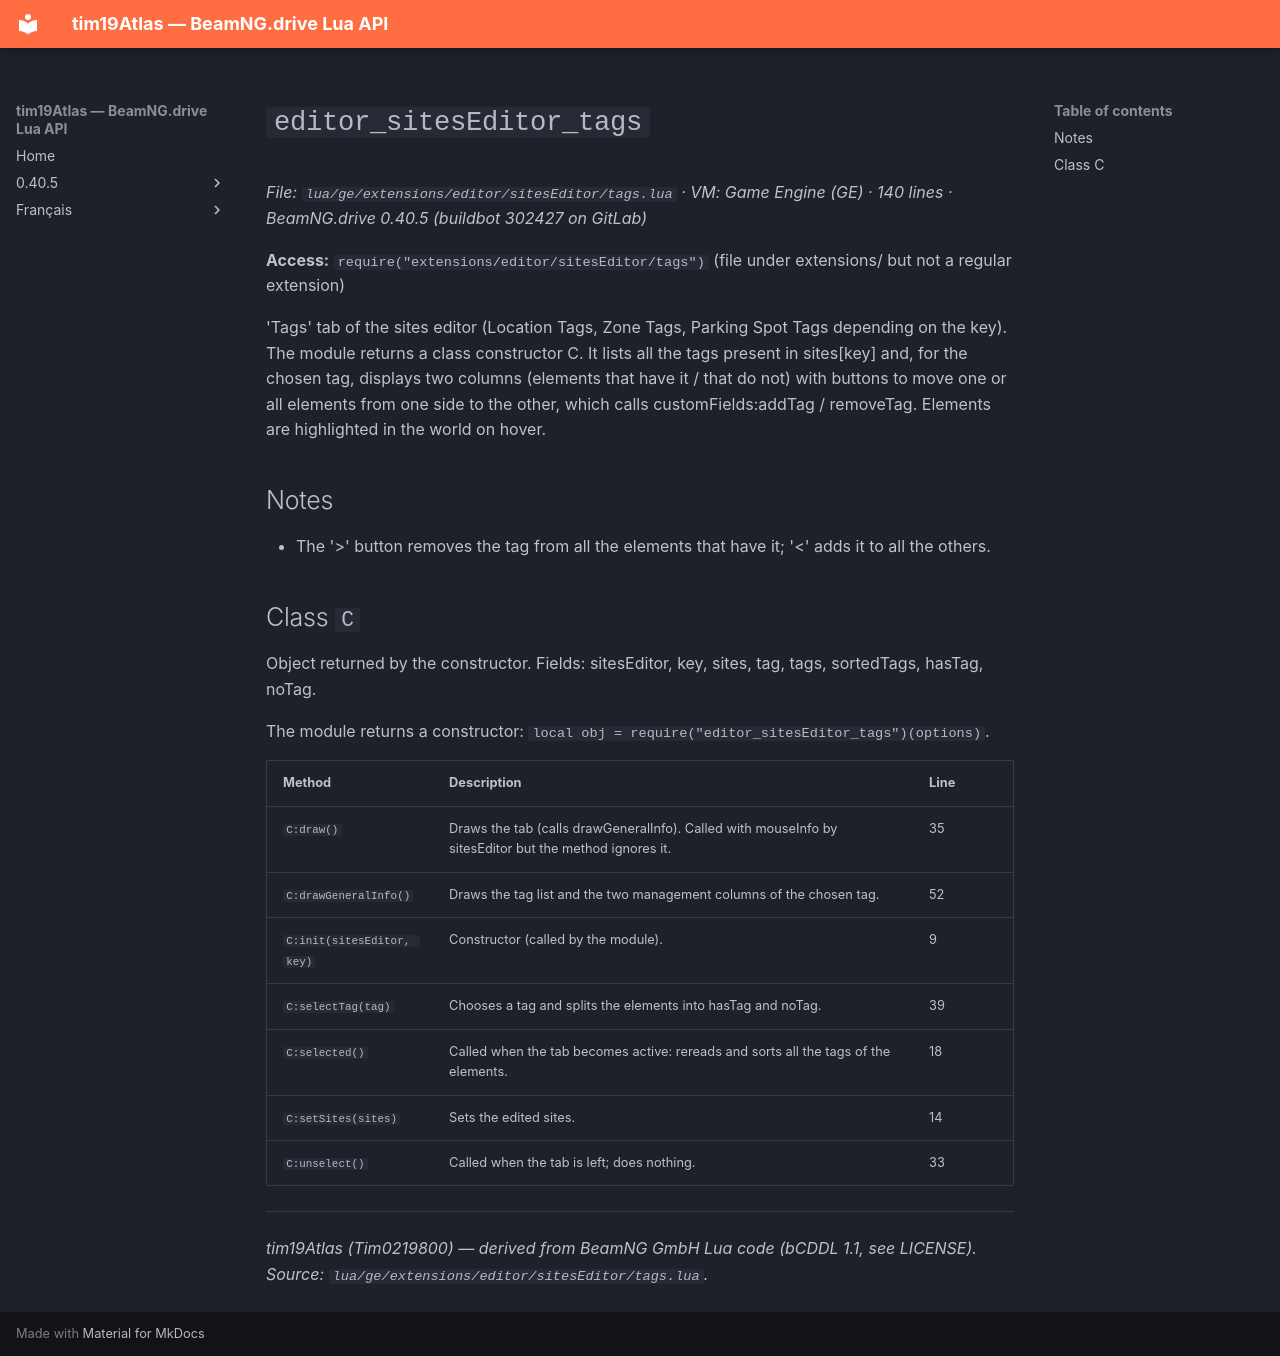

repository: Tim0219800/beamng-lua-atlas · page: 0.40.5/ge/extensions/editor/sitesEditor/tags.html · generator: mkdocs

# `editor_sitesEditor_tags`

*File: `lua/ge/extensions/editor/sitesEditor/tags.lua` · VM: Game Engine (GE) · 140 lines · BeamNG.drive 0.40.5 (buildbot 302427 on GitLab)*

**Access:** `require("extensions/editor/sitesEditor/tags")` (file under extensions/ but not a regular extension)

'Tags' tab of the sites editor (Location Tags, Zone Tags, Parking Spot Tags depending on the key). The module returns a class constructor C. It lists all the tags present in sites[key] and, for the chosen tag, displays two columns (elements that have it / that do not) with buttons to move one or all elements from one side to the other, which calls customFields:addTag / removeTag. Elements are highlighted in the world on hover.

## Notes

- The '>' button removes the tag from all the elements that have it; '<' adds it to all the others.

## Class `C`

Object returned by the constructor. Fields: sitesEditor, key, sites, tag, tags, sortedTags, hasTag, noTag.

The module returns a constructor: `local obj = require("editor_sitesEditor_tags")(options)`.

| Method | Description | Line |
|---|---|---|
| `C:draw()` | Draws the tab (calls drawGeneralInfo). Called with mouseInfo by sitesEditor but the method ignores it. | 35 |
| `C:drawGeneralInfo()` | Draws the tag list and the two management columns of the chosen tag. | 52 |
| `C:init(sitesEditor, key)` | Constructor (called by the module). | 9 |
| `C:selectTag(tag)` | Chooses a tag and splits the elements into hasTag and noTag. | 39 |
| `C:selected()` | Called when the tab becomes active: rereads and sorts all the tags of the elements. | 18 |
| `C:setSites(sites)` | Sets the edited sites. | 14 |
| `C:unselect()` | Called when the tab is left; does nothing. | 33 |

---
*tim19Atlas (Tim0219800) — derived from BeamNG GmbH Lua code (bCDDL 1.1, see LICENSE). Source: `lua/ge/extensions/editor/sitesEditor/tags.lua`.*
